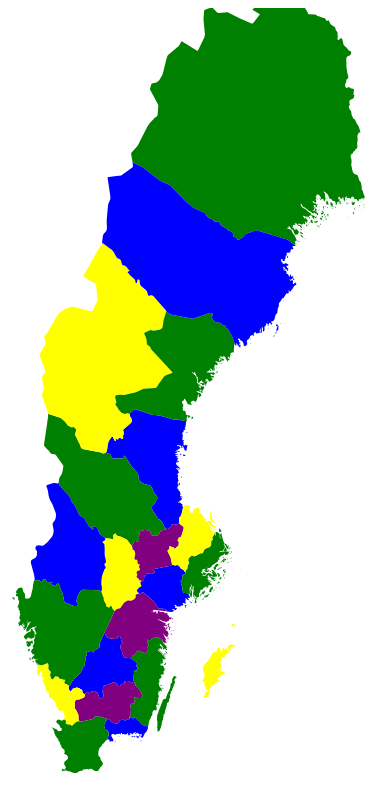
D3 v3 page, settled after 480 driven frames (8 s of simulated time); the page loaded 1 data file(s).



	//Used for coloring provinces.
	var colors =["red","green","blue","yellow","purple"];
	var width  = 600;
	var height = 800;
  
	var zoom = d3.behavior.zoom()
		.translate([0, 0])
		.scale(1)
		.scaleExtent([1, 20])
		.on("zoom", zoomed);
    
	var svg_provinces = d3.select("#map").append("svg")
				.attr("width", width)
				.attr("height", height)
				.call(zoom);
		
    var provinces_main_group= svg_provinces.append("g");   

	d3.json("GeoJSON/swedish_provinces.geojson", function(json) {
 
		//Centering from stackoverflow thread.
		var center = d3.geo.centroid(json)	//GeoJSON
		var scale  = 1;
		var offset = [width/2, height/2];
		var projection = d3.geo.mercator().scale(scale).center(center).translate(offset);
		var path = d3.geo.path().projection(projection);
		var bounds  = path.bounds(json);
  
		var hscale  = scale*width  / (bounds[1][0] - bounds[0][0]);
		var vscale  = scale*height / (bounds[1][1] - bounds[0][1]);
		var scale   = (hscale < vscale) ? hscale : vscale;
		var offset  = [width - (bounds[0][0] + bounds[1][0])/2,
							height - (bounds[0][1] + bounds[1][1])/2];

      // new projection
		projection = d3.geo.mercator().center(center)
			.scale(scale).translate(offset);
		path = path.projection(projection);
      	
	
		provinces_main_group.selectAll("path")
			.data(json.features)
			.enter().append("path")
			.attr("d", path)
			.attr("fill",function(d){return colors[d.properties.color];})
			.attr("onclick",function(d){ return "display_select_name('"+d.properties.name+"','"+d.properties.l_id+"')";});
		});

function zoomed() {
	provinces_main_group.selectAll("path").attr("transform", "translate(" + d3.event.translate + ")scale(" + d3.event.scale + ")");
}


//Callback function for onclick.
function display_select_name(name,id){ 
	 $('#output').text(name + ";" + id);
 }


### data: GeoJSON/swedish_provinces.geojson
{
 "type": "FeatureCollection",
 "features": [
  {
   "type": "Feature",
   "properties": {
    "name": "Gävleborg",
    "color": 2,
    "l_id": 21
   },
   "geometry": {
    "type": "MultiPolygon",
    "coordinates": "[... 9 items]"
   }
  },
  {
   "type": "Feature",
   "properties": {
    "name": "Jönköping",
    "color": 2,
    "l_id": 6
   },
   "geometry": {
    "type": "Polygon",
    "coordinates": "[... 1 items]"
   }
  },
  {
   "type": "Feature",
   "properties": {
    "name": "Kalmar",
    "color": 1,
    "l_id": 8
   },
   "geometry": {
    "type": "MultiPolygon",
    "coordinates": "[... 9 items]"
   }
  },
  {
   "type": "Feature",
   "properties": {
    "name": "Dalarna",
    "color": 1,
    "l_id": 20
   },
   "geometry": {
    "type": "Polygon",
    "coordinates": "[... 1 items]"
   }
  },
  {
   "type": "Feature",
   "properties": {
    "name": "Kronoberg",
    "color": 4,
    "l_id": 7
   },
   "geometry": {
    "type": "Polygon",
    "coordinates": "[... 1 items]"
   }
  },
  {
   "type": "Feature",
   "properties": {
    "name": "Örebro",
    "color": 3,
    "l_id": 18
   },
   "geometry": {
    "type": "Polygon",
    "coordinates": "[... 1 items]"
   }
  },
  {
   "type": "Feature",
   "properties": {
    "name": "Östergötland",
    "color": 4,
    "l_id": 5
   },
   "geometry": {
    "type": "MultiPolygon",
    "coordinates": "[... 10 items]"
   }
  },
  {
   "type": "Feature",
   "properties": {
    "name": "Södermanland",
    "color": 2,
    "l_id": 4
   },
   "geometry": {
    "type": "MultiPolygon",
    "coordinates": "[... 4 items]"
   }
  },
  "... 13 more items"
 ]
}